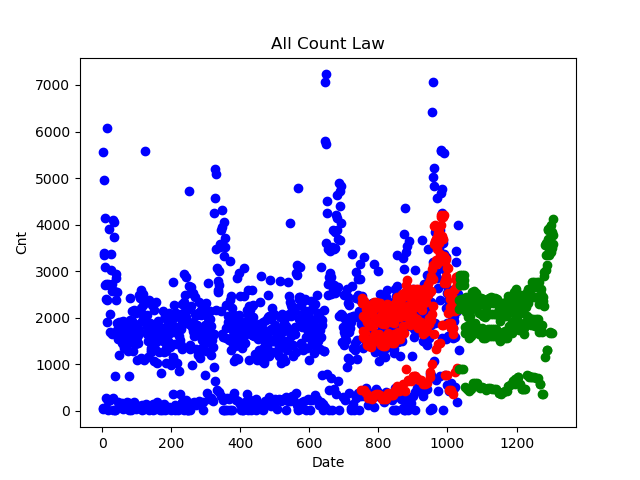

The table this chart was drawn from, first rows:
1032, 2097
1033, 2242
1034, 793
1035, 2830
1036, 2877
1037, 2633
1038, 2111
1039, 2244
1040, 787
1041, 2824
1042, 2871
1043, 2623
1044, 2111
1045, 2247
1046, 791
1047, 2825
1048, 2871
1049, 2623
1050, 1531
1051, 1676
1052, 444
1053, 2404
1054, 2031
1055, 1543
1056, 1671
1057, 425
1058, 2328
1059, 2358
1060, 1962
1061, 1497
1062, 1632
1063, 396
1064, 2292
1065, 2345
1066, 1957
1067, 1491
1068, 1634
1069, 412
1070, 2333
1071, 2383
1072, 1990
1073, 1530
1074, 1670
1075, 441
1076, 2333
1077, 2382
1078, 1999
1079, 1542
1080, 1683
1081, 446
1082, 2303
1083, 2347
1084, 1993
1085, 1542
1086, 444
1087, 432
1088, 2280
1089, 2310
1090, 1947
1091, 1502
1092, 1645
... 215 more rows
